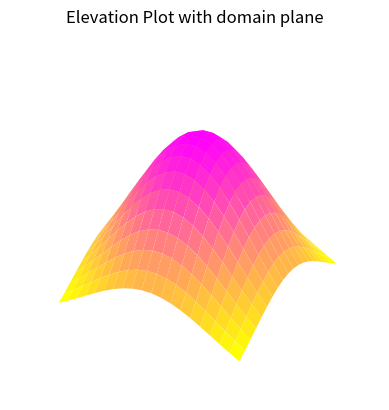

Source code (Python):
import numpy as np
from matplotlib import pyplot as plt
from mpl_toolkits.mplot3d import Axes3D

# Input X and Y limits, where 30 * 30 is domain plane size . On which our function plot will supure imposed.
X1,Y1=np.meshgrid(np.linspace(-1,1,20),np.linspace(-1,1,20))
Z1=np.exp(-((X1**2)+(Y1**2)))             # Domain Plane Z value
fig = plt.figure()
ax = fig.add_subplot(111, projection='3d')
ax.set_axis_off()

#Ploting the figure 
surf = ax.plot_surface(X1, Y1, Z1, cmap = 'spring_r')
plt.title('Elevation Plot with domain plane')
plt.savefig('elevationplot.png')
plt.show()  # Plot Figure